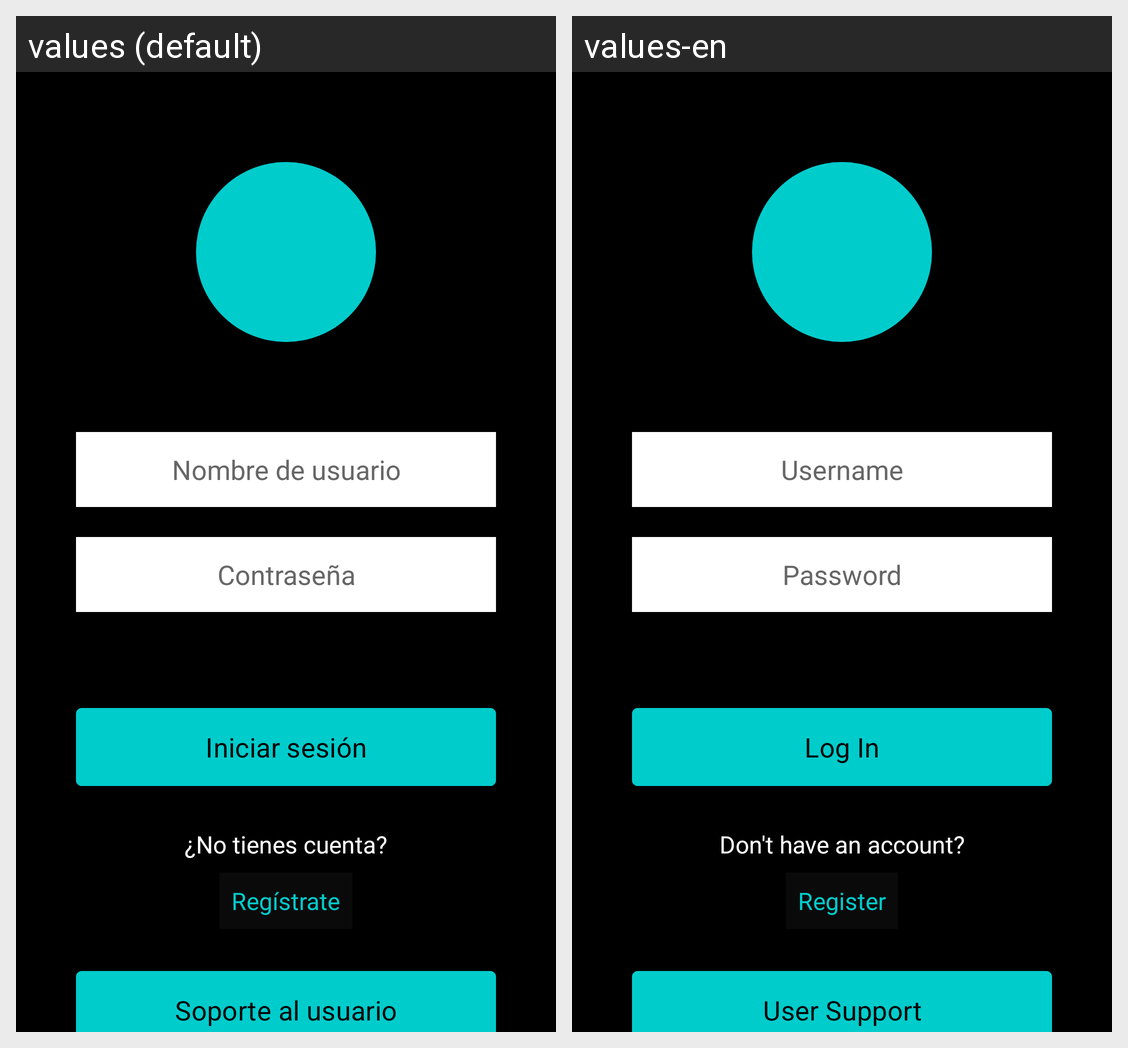

Locale-by-locale string values for the Android screen shown in this grid:
Android screen res/layout/activity_login.xml rendered under 2 locales, left to right: values (default), values-en. Device: Nexus 5 (rendered at 1080×1920; each locale shown at half size, 540×960, under a caption strip naming it); theme Theme.QuikFile.
Strings drawn on this screen, with the default value and each locale's value (text and hints the layout hard-codes, and strings that could not be matched under every locale, appear in the picture but are not listed):

username_hint
  values: Nombre de usuario
  values-en: Username

password_hint
  values: Contraseña
  values-en: Password

login_button
  values: Iniciar sesión
  values-en: Log In

no_account
  values: ¿No tienes cuenta?
  values-en: Don't have an account?

register_link
  values: Regístrate
  values-en: Register

user_support
  values: Soporte al usuario
  values-en: User Support
